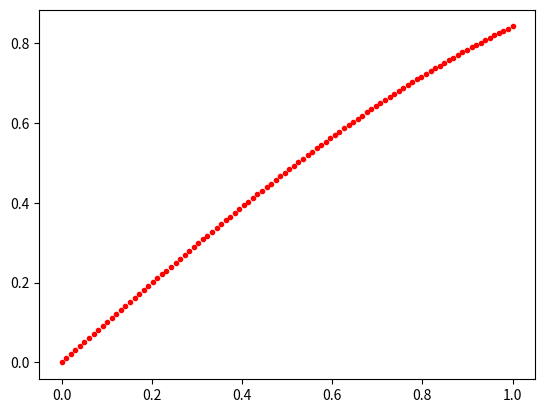

Source code (Python):
import numpy as np
import matplotlib.pyplot as plt

x = np.linspace(0,1,100)
y = np.sin(x)

fig = plt.figure()

plt.plot(x,y,".r")

plt.show()
